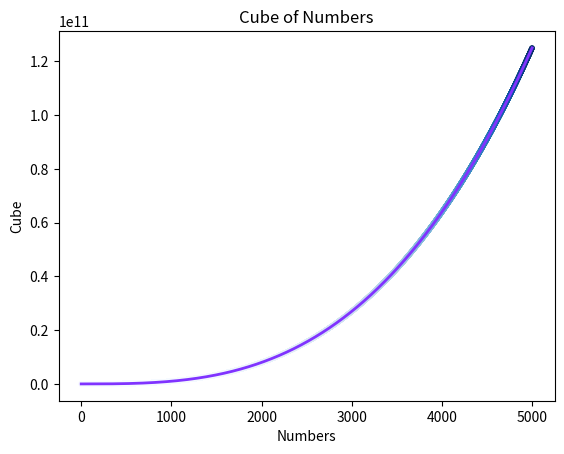

Source code (Python):
import matplotlib.pyplot as plt
x_values=list(range(5001))
y_values=[x**3 for x in x_values]
plt.scatter(x_values,y_values,c=y_values,cmap=plt.cm.Blues,edgecolor='none',s=15)
plt.plot(x_values,y_values,c=(0.5,0.2,1),linewidth=2)
plt.title("Cube of Numbers")
plt.xlabel("Numbers")
plt.ylabel("Cube")
plt.savefig('cubed_numbers.png',bbox_inches='tight')
